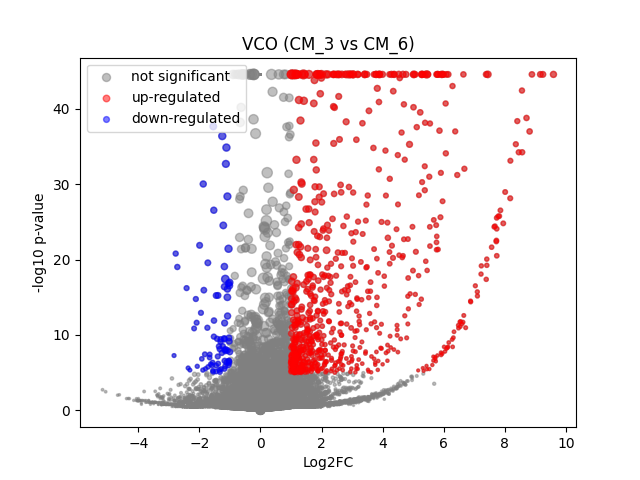

Values plotted in this chart, from the file beside it:
	gene	expression_1	expression_2	log2FC	-log10 p-val	significant
0	MIR1302-2HG	8.1490725e-10	-4.0745363e-09	-7.0513056e-06	44.55	0
1	FAM138A	8.1490725e-10	-4.0745363e-09	-7.0513056e-06	44.55	0
2	OR4F5	8.1490725e-10	-4.0745363e-09	-7.0513056e-06	44.55	0
3	AL627309.1	8.1490725e-10	-4.0745363e-09	-7.0513056e-06	44.55	0
4	AL627309.3	8.1490725e-10	-4.0745363e-09	-7.0513056e-06	44.55	0
5	AL627309.2	8.1490725e-10	-4.0745363e-09	-7.0513056e-06	44.55	0
6	AL627309.5	0.01807	0.02284	0.3224	0.1891	0
7	AL627309.4	8.1490725e-10	-4.0745363e-09	-7.0513056e-06	44.55	0
8	AP006222.2	8.1490725e-10	-4.0745363e-09	-7.0513056e-06	44.55	0
9	AL732372.1	8.1490725e-10	-4.0745363e-09	-7.0513056e-06	44.55	0
10	OR4F29	8.1490725e-10	-4.0745363e-09	-7.0513056e-06	44.55	0
11	AC114498.1	8.1490725e-10	-4.0745363e-09	-7.0513056e-06	44.55	0
12	OR4F16	8.1490725e-10	-4.0745363e-09	-7.0513056e-06	44.55	0
13	AL669831.2	0.004937	0.001497	-1.25	0.2964	0
14	LINC01409	0.07235	0.05057	-0.5083	0.6356	0
15	FAM87B	8.1490725e-10	-4.0745363e-09	-7.0513056e-06	44.55	0
16	LINC01128	0.1711	0.1826	0.09329	0.1625	0
17	LINC00115	8.1490725e-10	0.006052	2.818	1.048	0
18	FAM41C	0.01797	0.009015	-0.9212	0.5076	0
19	AL645608.6	8.1490725e-10	-4.0745363e-09	-7.0513056e-06	44.55	0
20	AL645608.2	0.009232	0.00633	-0.481	0.1848	0
21	AL645608.4	8.1490725e-10	-4.0745363e-09	-7.0513056e-06	44.55	0
22	LINC02593	0.03211	0.03478	0.1116	0.07365	0
23	SAMD11	0.1895	0.386	1.022	7.08	1
24	NOC2L	0.2143	0.235	0.1324	0.3031	0
25	KLHL17	0.0152	0.0156	0.03448	0.01565	0
26	PLEKHN1	0.003457	-4.0745363e-09	-2.156	0.4972	0
27	PERM1	8.1490725e-10	-4.0745363e-09	-7.0513056e-06	44.55	0
28	AL645608.7	8.1490725e-10	0.002515	1.813	0.4977	0
29	HES4	0.1883	0.6711	1.828	31.89	1
30	ISG15	0.2677	0.2399	-0.1578	0.3828	0
31	AL645608.1	8.1490725e-10	-4.0745363e-09	-7.0513056e-06	44.55	0
32	AGRN	0.09601	0.1004	0.06321	0.07191	0
33	AL645608.5	8.1490725e-10	-4.0745363e-09	-7.0513056e-06	44.55	0
34	AL645608.8	8.1490725e-10	-4.0745363e-09	-7.0513056e-06	44.55	0
35	RNF223	8.1490725e-10	-4.0745363e-09	-7.0513056e-06	44.55	0
36	C1orf159	0.01432	0.03576	1.263	1.311	0
37	AL390719.3	8.1490725e-10	-4.0745363e-09	-7.0513056e-06	44.55	0
38	LINC01342	8.1490725e-10	-4.0745363e-09	-7.0513056e-06	44.55	0
39	AL390719.2	8.1490725e-10	-4.0745363e-09	-7.0513056e-06	44.55	0
40	TTLL10-AS1	8.1490725e-10	-4.0745363e-09	-7.0513056e-06	44.55	0
41	TTLL10	8.1490725e-10	-4.0745363e-09	-7.0513056e-06	44.55	0
42	TNFRSF18	8.1490725e-10	-4.0745363e-09	-7.0513056e-06	44.55	0
43	TNFRSF4	8.1490725e-10	-4.0745363e-09	-7.0513056e-06	44.55	0
44	SDF4	0.4664	0.5139	0.1396	0.5773	0
45	B3GALT6	0.2009	0.1901	-0.07916	0.1413	0
46	C1QTNF12	0.009082	-4.0745363e-09	-3.334	1.04	0
47	AL162741.1	0.003627	0.001267	-1.029	0.268	0
48	UBE2J2	0.3349	0.3045	-0.1371	0.3898	0
49	LINC01786	8.1490725e-10	0.003758	2.25	0.8	0
50	SCNN1D	8.1490725e-10	0.002441	1.783	0.4977	0
51	ACAP3	0.05356	0.0608	0.1798	0.1708	0
52	PUSL1	0.06897	0.135	0.9589	2.745	0
53	INTS11	0.1135	0.1458	0.3584	0.7173	0
54	AL139287.1	8.1490725e-10	0.0009284	0.9474	0.4977	0
55	CPTP	0.05666	0.07872	0.4674	0.6676	0
56	TAS1R3	8.1490725e-10	-4.0745363e-09	-7.0513056e-06	44.55	0
57	DVL1	0.05788	0.07896	0.4414	0.6066	0
58	MXRA8	0.02881	0.02935	0.02572	0.01499	0
59	AURKAIP1	1.052	1.274	0.2758	5.282	0
... 36,541 more rows
